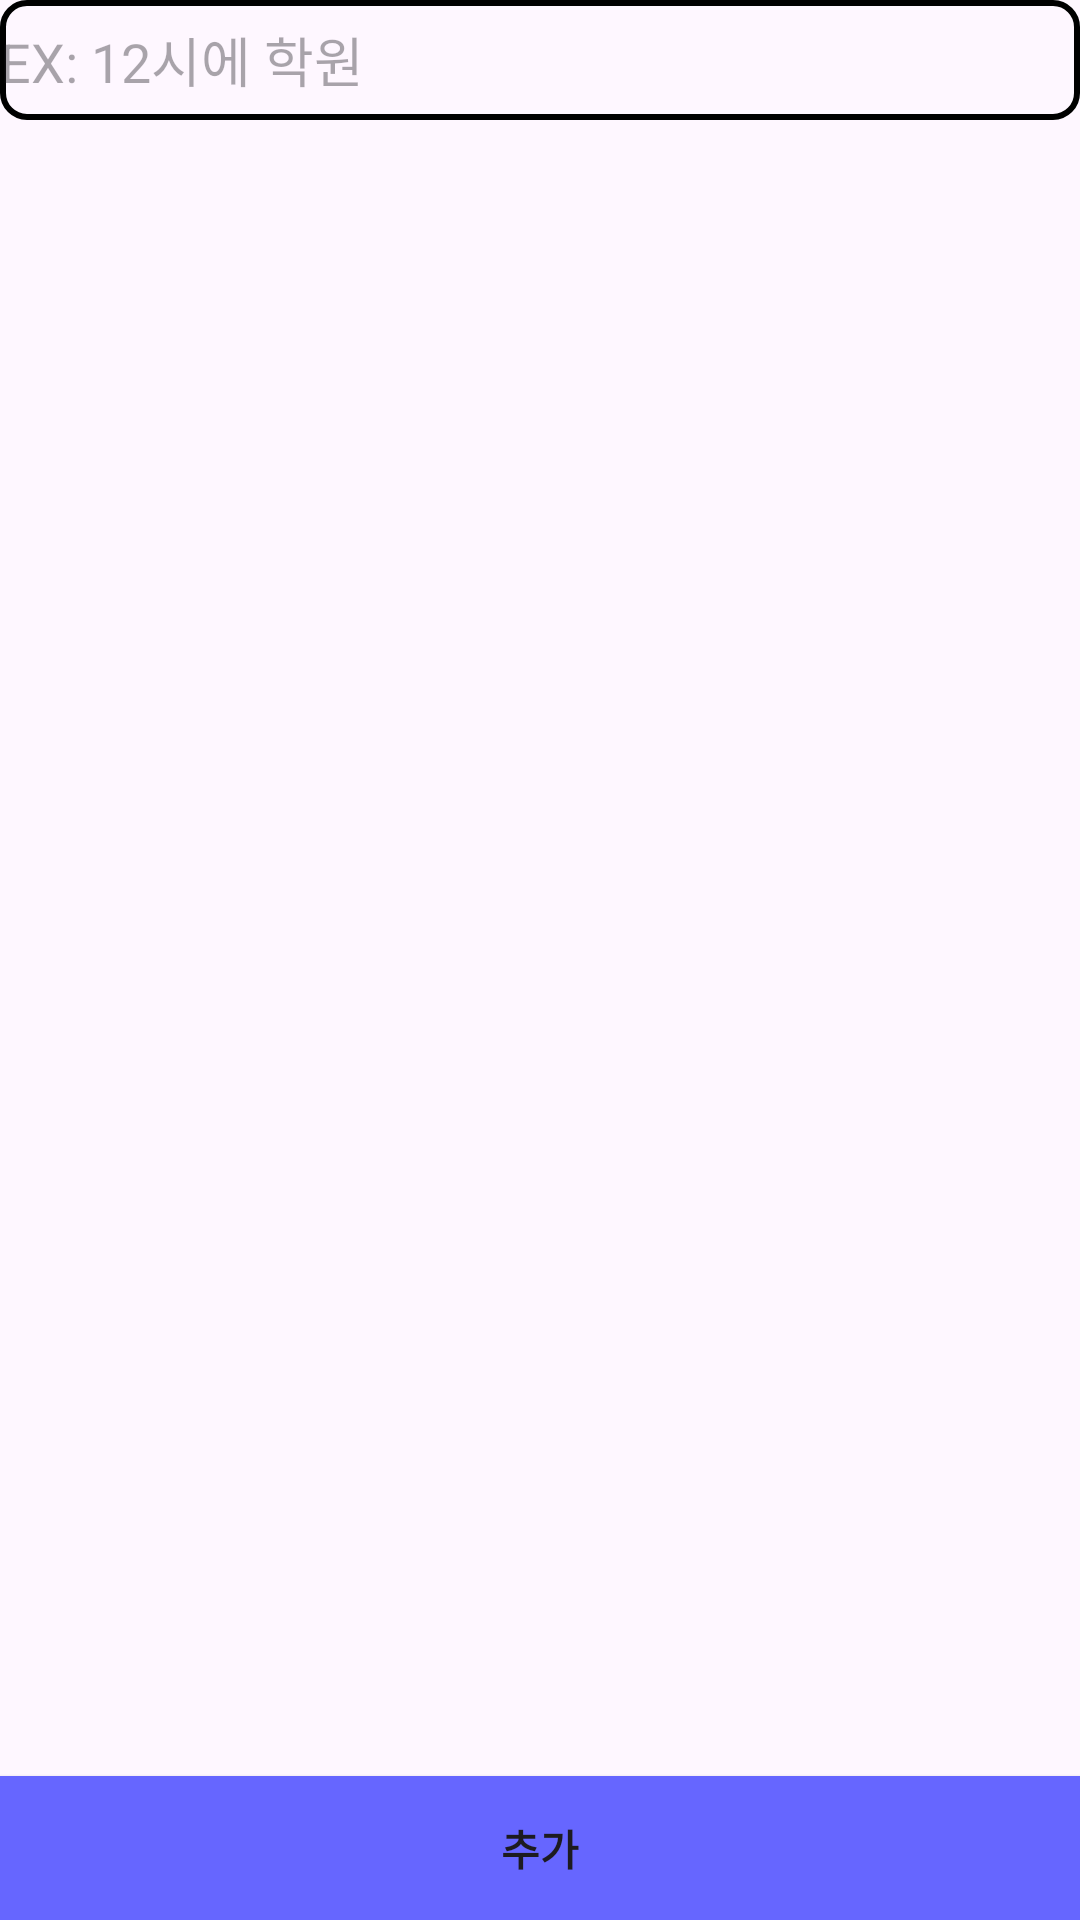

This screen was rendered from an Android layout file. Write that file and the resources it references.
<!-- AndroidManifest.xml: application theme Theme.CUP -->
<!-- res/layout/fragment_todo.xml -->
<?xml version="1.0" encoding="utf-8"?>
<RelativeLayout xmlns:android="http://schemas.android.com/apk/res/android"
    xmlns:tools="http://schemas.android.com/tools"
    android:layout_width="match_parent"
    android:layout_height="match_parent"
    tools:context=".TodoFragment">

    <LinearLayout
        android:id="@+id/todoContainer"
        android:layout_width="match_parent"
        android:layout_height="match_parent"
        android:orientation="vertical">

        <EditText
            android:id="@+id/todoAddInput"
            android:layout_width="match_parent"
            android:layout_height="wrap_content"
            android:tooltipText="입력"
            android:background="@drawable/input_box"
            android:minHeight="40dp"
            android:hint="EX: 12시에 학원"/>

        <ListView
            android:id="@+id/todoListView"
            android:layout_width="match_parent"
            android:layout_height="match_parent"
            android:layout_below="@+id/todoAddButton"
            android:scrollbarFadeDuration="0"
            android:scrollbarSize="5dp"
            android:scrollbarThumbVertical="@color/black"
            android:layout_weight="1"/>

        <Button
            android:id="@+id/todoAddButton"
            android:layout_width="match_parent"
            android:layout_height="wrap_content"
            android:layout_below="@id/todoAddInput"
            android:text="추가"
            android:textStyle="bold"
            android:background="@drawable/square_button"/>

    </LinearLayout>

</RelativeLayout>
<!-- resources referenced by this layout -->
<resources>
  <color name="black">#FF000000</color>
  <!-- drawable input_box (drawable) -->
  <?xml version="1.0" encoding="utf-8"?>
  <shape xmlns:android="http://schemas.android.com/apk/res/android"
      android:shape="rectangle"
      android:thickness="0dp">
  
      <stroke android:width="2dp" android:color="@color/input_box"/>
      <corners android:radius="8dp"/>
      <solid android:color="@null"/>
  
  </shape>
  <!-- drawable square_button (drawable) -->
  <?xml version="1.0" encoding="utf-8"?>
  <shape xmlns:android="http://schemas.android.com/apk/res/android">
      <solid android:color="#6666FF"></solid>
  
  </shape>
  <style name="Theme.CUP" parent="Base.Theme.CUP" />
  <color name="input_box">#FF000000</color>
  <style name="Base.Theme.CUP" parent="Theme.Material3.DayNight.NoActionBar">
          
          
      </style>
</resources>
